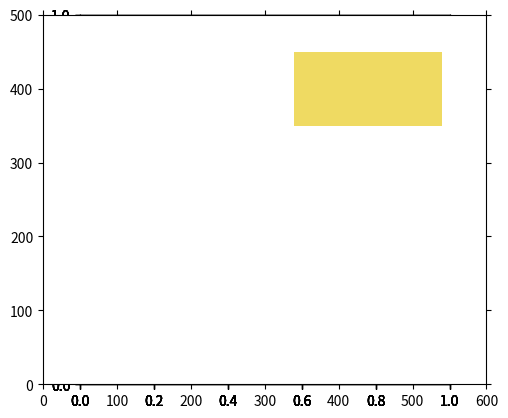
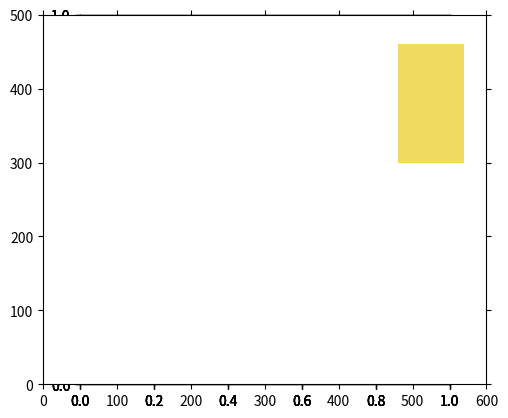
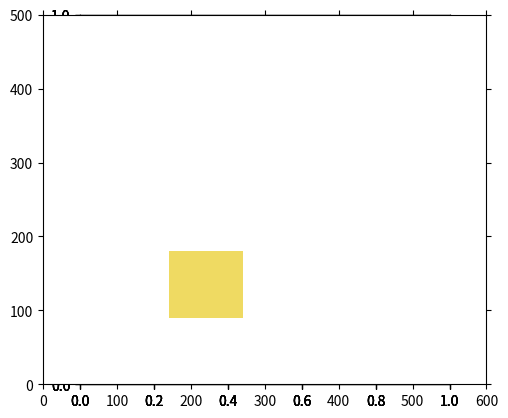

The matplotlib source for these figures, in order:
from math import *
import matplotlib.pyplot as plt
import matplotlib.patches as patches

def totalArea(list):
	area = 0
	for i in list:
		area += i[0]*i[1]
	return area

def sortWidth(list):
	sortedList = sorted(list, key=lambda x: (x[0],x[1]), reverse=True)
	return sortedList
	
def sortHeight(list):
	sortedList = sorted(list, key=lambda x: (x[1],x[0]), reverse=True)
	return sortedList
	
def orientation(list, side):
	if side == "width":
		for item in list:
			bigSide, smallSide = max(item[0],item[1]), min(item[0],item[1])
			item[0], item[1] = bigSide, smallSide
		list = sortWidth(list)
		return list
	elif side == "height":
		for item in list:
			bigSide, smallSide = max(item[0],item[1]), min(item[0],item[1])
			item[0], item[1] = smallSide, bigSide
		list = sortHeight(list)
		return list

def search(list, maxWidth, maxHeight):
	for i in list:
		if (i[0] <= maxWidth) and (i[1] <= maxHeight):
			list.remove(i)
			return i
	return None 
		
def verticalFill(list, W, H, xIndex, yIndex):
	xStart = xIndex
	yStart = yIndex	
	colWidth, rowHeight = W, H
	while len(list) > 0:
		# initial search
		list = orientation(list, "width")
		print("search: ", colWidth, rowHeight, " In list: ", list)
		cut = search(list, colWidth, rowHeight)
		if cut is not None: 
			cutWidth, cutHeight = cut[0], cut[1]
		else:
			# try different orientation
			list = orientation(list, "height")
			cut = search(list, colWidth, rowHeight)
			if cut is not None:
				cutWidth, cutHeight = cut[0], cut[1]
			else:
				# new column needed
				print("new col")
				list = orientation(list, "width")
				xIndex += colWidth
				colWidth = W - (xIndex - xStart)
				yIndex = yStart
				rowHeight = H
				#print("search: ", colWidth, rowHeight)
				cut = search(list, colWidth, rowHeight)
				if cut is not None:
					cutWidth, cutHeight = cut[0], cut[1]
				else:
					list = orientation(list, "height")
					cut = search(list, colWidth, rowHeight)
					if cut is not None: 
						cutWidth, cutHeight = cut[0], cut[1]
					else:
						break
		print("cut: ", cut)
		ax1 = fig1.add_subplot(111, aspect='equal')
		ax1.add_patch(
			patches.Rectangle(
				(xIndex, yIndex),   # (x,y)
				cutWidth,          # width
				cutHeight,          # height
				facecolor = "#efda62"
			)
		)
		if yIndex == yStart:
			colWidth = cutWidth
		# room left?
		
		if (cutHeight > (colWidth - cutWidth)) and ((colWidth - cutWidth) > 0):
			print("list for recursion: ", list)
			list = horizontalFill(list, colWidth - cutWidth, cutHeight, xIndex + cutWidth, yIndex)
			list = orientation(list, "width")
		elif (cutHeight <= (colWidth - cutWidth)) and ((colWidth - cutWidth) > 0):
			print("list for recursion: ", list)
			list = verticalFill(list, colWidth - cutWidth, cutHeight, xIndex + cutWidth, yIndex)
		
		yIndex += cutHeight
		rowHeight = H - (yIndex - yStart)
	return list
	
def horizontalFill(list, W, H, xIndex, yIndex):
	xStart = xIndex
	yStart = yIndex	
	colWidth, rowHeight = W, H
	while len(list) > 0:
		print(list)
		# initial search
		list = orientation(list, "height")
		print("search: ", colWidth, rowHeight)
		cut = search(list, colWidth, rowHeight)
		if cut is not None: 
			cutWidth, cutHeight = cut[0], cut[1]
		else:
			# try different orientation
			list = orientation(list, "width")
			cut = search(list, colWidth, rowHeight)
			if cut is not None:
				cutWidth, cutHeight = cut[0], cut[1]
			else:
				# new row needed
				print("new row")
				list = orientation(list, "height")
				yIndex += rowHeight
				rowHeight = H - (yIndex - yStart)
				xIndex = xStart
				colWidth = W
				#print("search: ", colWidth, rowHeight)
				cut = search(list, colWidth, rowHeight)
				if cut is not None:
					cutWidth, cutHeight = cut[0], cut[1]
				else:
					list = orientation(list, "width")
					cut = search(list, colWidth, rowHeight)
					if cut is not None: 
						cutWidth, cutHeight = cut[0], cut[1]
					else:
						break
		print("cut: ", cut)
		ax1 = fig1.add_subplot(111, aspect='equal')
		ax1.add_patch(
			patches.Rectangle(
				(xIndex, yIndex),   # (x,y)
				cutWidth,          # width
				cutHeight,          # height
				facecolor = "#efda62"
			)
		)
		if xIndex == xStart:
			rowHeight = cutHeight
		# room left?
		if (cutWidth > (rowHeight - cutHeight)) and ((rowHeight - cutHeight) > 0):
			list = verticalFill(list, cutWidth, rowHeight - cutHeight, xIndex, yIndex + cutHeight)
			list = orientation(list, "height")
		elif (cutWidth <= (rowHeight - cutHeight)) and ((rowHeight - cutHeight) > 0):
			list = horizontalFill(list, cutWidth, rowHeight - cutHeight, xIndex, yIndex + cutHeight)

		xIndex += cutWidth
		colWidth = W - (xIndex - xStart)
	return list

Width = 600
Height = 500
Area = Width*Height	

order = [
[190,270],
[90,160],
[120,290],
[110,220],
[160,120],
[90,120],
[200,100],
[110,290],
[120,170],
[100,320],
[90,160],
[190,300],
[170,250],
[180,340],
[170,180],
[90,100],
[110,270],
[70,220],
[40,130],
[140,330],
[130,110],
[40,240]]

beginArea = totalArea(order)
wasteArray = []
numberOfSheets = 0

while len(order) > 0:
	fig1 = plt.figure()
	order = verticalFill(order, Width, Height, 0, 0)
	waste = Area - (beginArea - totalArea(order))
	beginArea = beginArea - (beginArea - totalArea(order))
	wasteArray.append(waste)
	plt.axis([0,Width,0,Height])
	plt.tick_params(axis='both', which='both', bottom='off', top='off', labelbottom='off', right='off', left='off', labelleft='off')
	plt.plot()
	numberOfSheets += 1
plt.show()

score = sum(wasteArray[0:-1])/numberOfSheets

print("Score: ", score)